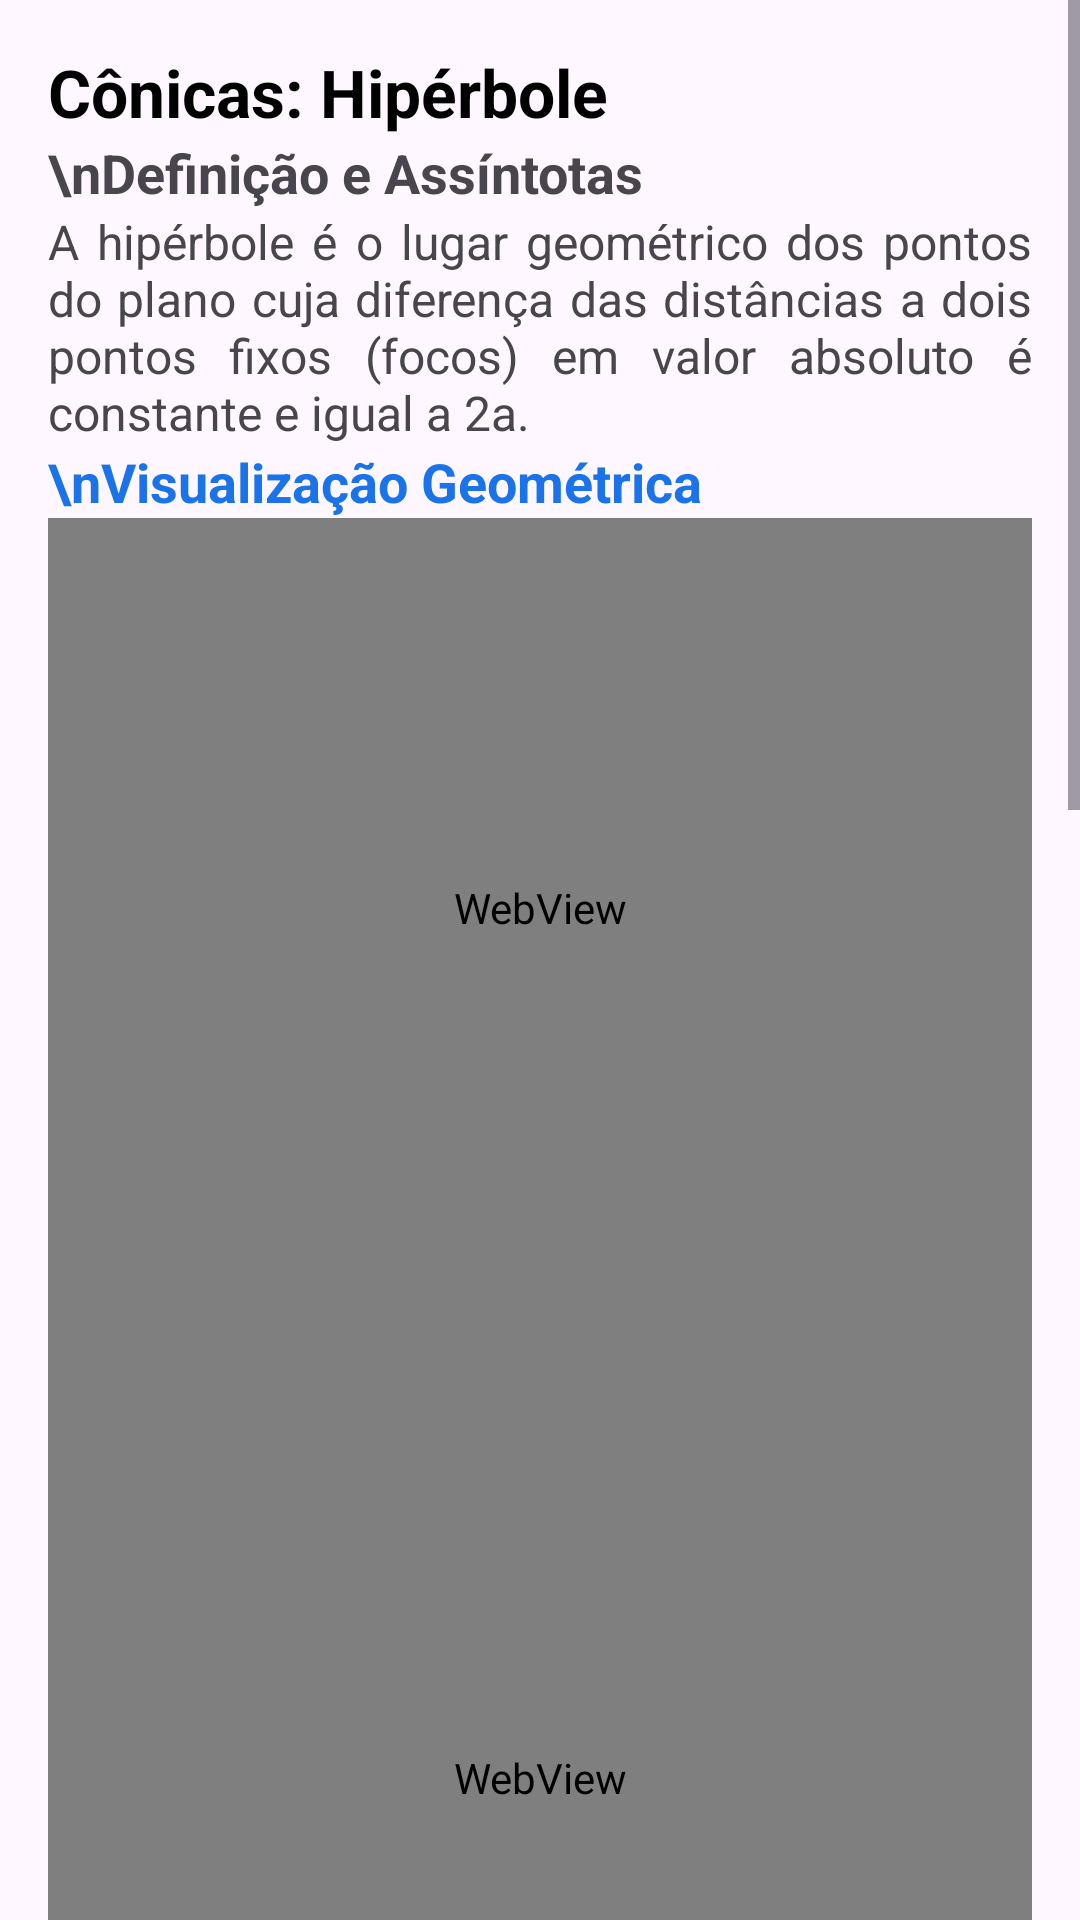

Write the Android layout XML for this screen, with the resource values it uses.
<!-- AndroidManifest.xml: application theme Theme.MatrixLab -->
<!-- res/layout/fragment_vetorial33.xml -->
<?xml version="1.0" encoding="utf-8"?>
<ScrollView xmlns:android="http://schemas.android.com/apk/res/android"
    android:layout_width="match_parent"
    android:layout_height="match_parent"
    android:fillViewport="true">

    <LinearLayout
        android:layout_width="match_parent"
        android:layout_height="wrap_content"
        android:orientation="vertical"
        android:padding="16dp">

        <TextView
            android:layout_width="match_parent"
            android:layout_height="wrap_content"
            android:text="Cônicas: Hipérbole"
            android:textSize="22sp"
            android:textStyle="bold"
            android:textColor="@android:color/black" />

        <TextView
            android:layout_width="match_parent"
            android:layout_height="wrap_content"
            android:text="\nDefinição e Assíntotas"
            android:textSize="18sp"
            android:textStyle="bold" />

        <TextView
            android:layout_width="match_parent"
            android:layout_height="wrap_content"
            android:textSize="16sp"
            android:justificationMode="inter_word"
            android:text="A hipérbole é o lugar geométrico dos pontos do plano cuja diferença das distâncias a dois pontos fixos (focos) em valor absoluto é constante e igual a 2a." />

        <TextView
            android:layout_width="match_parent"
            android:layout_height="wrap_content"
            android:text="\nVisualização Geométrica"
            android:textSize="18sp"
            android:textStyle="bold"
            android:textColor="#1A73E8" />

        <WebView
            android:id="@+id/math_hiperbole_visualizacao"
            android:layout_width="match_parent"
            android:layout_height="260dp" />

        <WebView
            android:id="@+id/math_eq_hiperbole"
            android:layout_width="match_parent"
            android:layout_height="320dp" />

        <TextView
            android:layout_width="match_parent"
            android:layout_height="wrap_content"
            android:text="\nRelação Pitagórica"
            android:textSize="18sp"
            android:textStyle="bold" />

        <WebView
            android:id="@+id/math_rel_hiperbole"
            android:layout_width="match_parent"
            android:layout_height="200dp" />

        <TextView
            android:layout_width="match_parent"
            android:layout_height="wrap_content"
            android:text="\nExercícios Resolvidos"
            android:textSize="18sp"
            android:textStyle="bold"
            android:textColor="#1A73E8" />

        <WebView
            android:id="@+id/math_ex_resolvidos_33"
            android:layout_width="match_parent"
            android:layout_height="420dp" />

        <View android:layout_width="match_parent" android:layout_height="80dp" />
    </LinearLayout>
</ScrollView>
<!-- resources referenced by this layout -->
<resources>
  <style name="Theme.MatrixLab" parent="Theme.Material3.Light.NoActionBar">
          
          <item name="colorPrimary">@color/purple_500</item>
          <item name="colorPrimaryVariant">@color/purple_700</item>
          <item name="colorOnPrimary">@color/white</item>
          <item name="colorSecondary">@color/teal_200</item>
          <item name="colorSecondaryVariant">@color/teal_700</item>
          <item name="colorOnSecondary">@color/black</item>
          <item name="android:statusBarColor">?attr/colorPrimaryVariant</item>
      </style>
  <!-- not gathered from this repository: default colours our renderer supplied (Android Studio template values) -->
  <color name="purple_500">#FF6200EE</color>
  <color name="purple_700">#FF3700B3</color>
  <color name="teal_200">#FF03DAC5</color>
  <color name="teal_700">#FF018786</color>
  <color name="black">#FF000000</color>
  <color name="white">#FFFFFFFF</color>
</resources>
